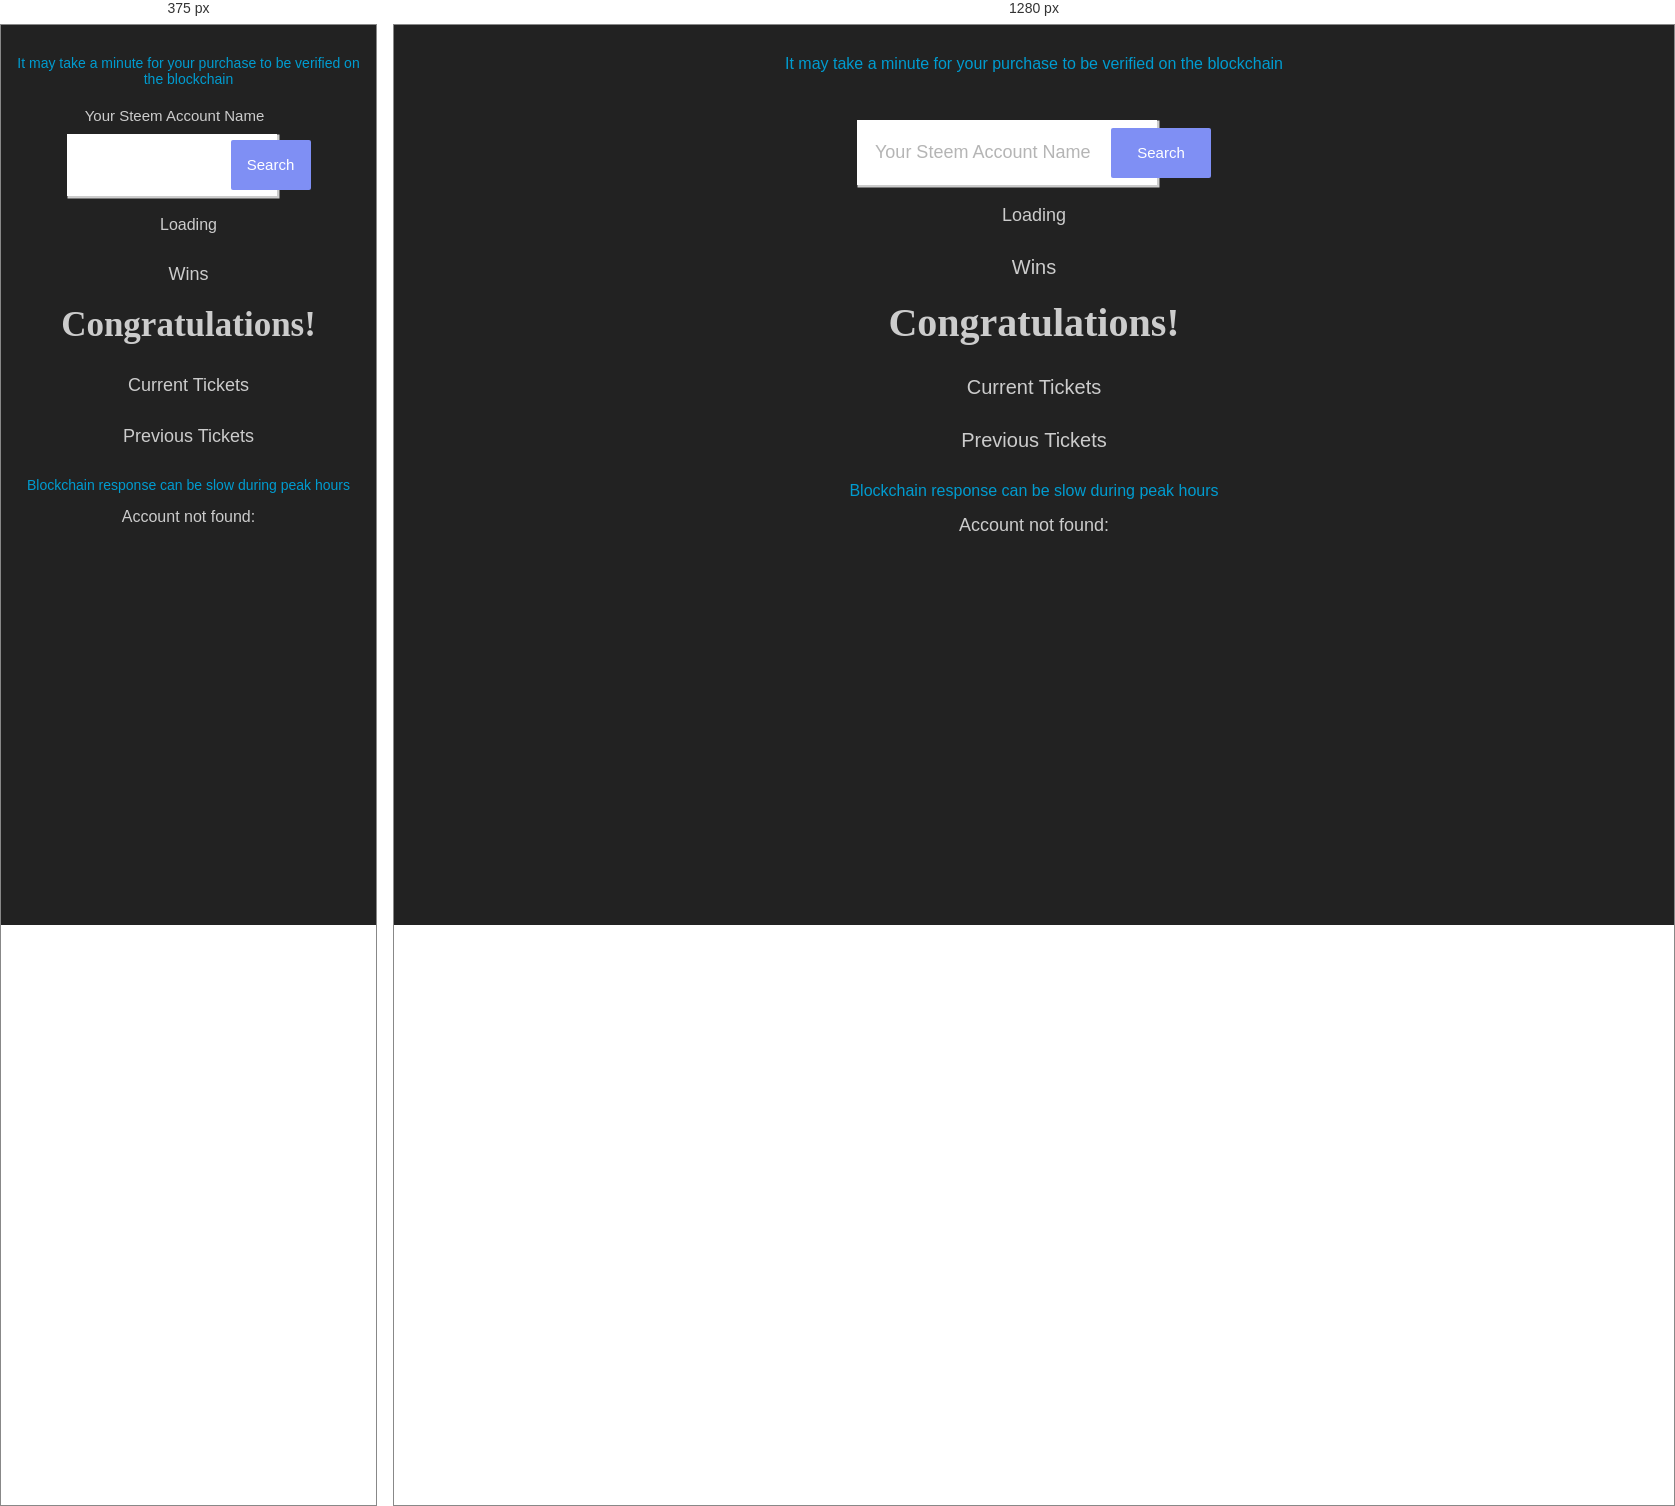
Rendered at 375 px and 1280 px, left to right.

<!-- file: yourTickets.html -->
<html>

<head>
    <meta charset="utf-8" />
    <title>Your Tickets</title>

    <link href="https://fonts.googleapis.com/css?family=Caveat" rel="stylesheet">
    <link href="https://fonts.googleapis.com/css?family=Ubuntu" rel="stylesheet">
    <link href="https://fonts.googleapis.com/css?family=Open+Sans:800" rel="stylesheet">

    <link rel="stylesheet" type="text/css" href="scripts/yourTickets.css" />
    <link rel="stylesheet" type="text/css" href="scripts/loading.css">
    <link rel="stylesheet" href="https://use.fontawesome.com/releases/v5.2.0/css/all.css" integrity="sha384-hWVjflwFxL6sNzntih27bfxkr27PmbbK/iSvJ+a4+0owXq79v+lsFkW54bOGbiDQ" crossorigin="anonymous">
    <script src="https://cdn.steemjs.com/lib/latest/steem.min.js"></script>

    <script type="text/javascript" src="scripts/steemNode.js"></script>
    <script type="text/javascript" src="scripts/sortSteem.js"></script>
    <script type="text/javascript" src="scripts/steemHistory.js"></script>
    <script type="text/javascript" src="scripts/steemTransfers.js"></script>
    <script type="text/javascript" src="scripts/watcher.js"></script>
    <script type="text/javascript" src="scripts/slottoSettings.js"></script>
    <script type="text/javascript" src="scripts/prizeSender.js"></script>
    <script type="text/javascript" src="scripts/yourTickets.js"></script>
    <script type="text/javascript" src="scripts/slowLoad.js"></script>
</head>

<body>
    <div class="smallLetters">It may take a minute for your purchase to be verified on the blockchain</div>

    <div class="container" id="buttonWrapper">
        <div class="container__item">
            <div class="formDesc">Your Steem Account Name</div>
            <input id="accountName" type="text" class="form__field" placeholder="Your Steem Account Name" />
            <button id="findButton" onclick="findYourTickets();" type="button" class="sbtn sbtn--primary sbtn--inside">Search</button>
        </div>
        <div class="container__item container__item--bottom">
        </div>
    </div>

    <div id="loadingIcon" class="ticketStatus">
        <div id="loadingText">Loading</div>
        <div>
            <div class="lds-dual-ring"></div>
        </div>
    </div>

    <!--list of all your tickets-->
    <div id="ticketsData">
        <div class="ticketType">Wins</div>
        <div id="congrats" class="celebration">Congratulations!</div>
        <div id="wins" class="ticketStatus"></div>

        <div class="ticketType">Current Tickets</div>
        <div id="currentTickets" class="ticketStatus"></div>

        <div class="ticketType">Previous Tickets</div>
        <div id="previousTickets" class="ticketStatus"></div>
    </div>

    <div id="canBeSlow" class="smallLetters">Blockchain response can be slow during peak hours</div>

    <div class="ticketStatus" id="notFound">Account not found: </div>

    <script>
        initTicketStatus();
    </script>

</body>

</html>

/* @media block from scripts/yourTickets.css */
@media only screen and (min-width: 100px) {
    .formDesc {
        text-align: center;
        color: #ccc;
        font-size: 15px;
        font-family: 'Ubuntu', sans-serif;
        padding: 0 28px 10px 0;
    }
    .form__field {
        width: 210px;
        background: #fff;
        color: #a3a3a3;
        font-family: 'Ubuntu', sans-serif;
        font-size: 16px;
        border: 0;
        outline: 0;
        padding: 22px 18px;
        box-shadow: 1.5px 1.5px 0 1px #ccc;
    }
     ::placeholder {
        /* Chrome, Firefox, Opera, Safari 10.1+ */
        color: #a3a3a3;
        opacity: 0;
        /* Firefox */
    }
    .ticketStatus {
        text-align: center;
        color: #ccc;
        font-size: 16px;
        font-family: 'Ubuntu', sans-serif;
        margin: 15px 0 22px 0;
    }
    .ticketType {
        text-align: center;
        color: #ccc;
        font-size: 18px;
        font-family: 'Open Sans', sans-serif;
        margin: 30px 0 0 0;
    }
    .celebration {
        text-align: center;
        color: #ccc;
        font-size: 35px;
        font-family: 'Caveat', cursive;
        margin: 20px;
        font-weight: bold;
    }
    .sbtn {
        display: inline-block;
        background: transparent;
        color: inherit;
        font-family: 'Ubuntu', sans-serif;
        font-size: 15px;
        border: 0;
        outline: 0;
        padding: 0;
        transition: all 200ms ease-in;
        cursor: pointer;
        height: 50px;
        width: 80px;
    }
    .smallLetters {
        text-align: center;
        color: #009cd0;
        font-size: 14px;
        font-family: 'Ubuntu', sans-serif;
        margin: 30px 0 0 0;
    }
}

/* @media block from scripts/yourTickets.css */
@media only screen and (min-width: 600px) {
    .formDesc {
        text-align: center;
        opacity: 0;
    }
    .form__field {
        width: 300px;
        background: #fff;
        color: #a3a3a3;
        font-family: 'Ubuntu', sans-serif;
        font-size: 18px;
        border: 0;
        outline: 0;
        padding: 22px 18px;
        box-shadow: 1.5px 1.5px 0 1px #ccc;
    }
     ::placeholder {
        /* Chrome, Firefox, Opera, Safari 10.1+ */
        color: #a3a3a3;
        opacity: 0.8;
        /* Firefox */
    }
    .ticketStatus {
        text-align: center;
        color: #ccc;
        font-size: 18px;
        font-family: 'Ubuntu', sans-serif;
        margin: 15px 0 22px 0;
    }
    .ticketType {
        text-align: center;
        color: #ccc;
        font-size: 20px;
        font-family: 'Open Sans', sans-serif;
        margin: 30px 0 0 0;
    }
    .celebration {
        text-align: center;
        color: #ccc;
        font-size: 40px;
        font-family: 'Caveat', cursive;
        margin: 20px;
        font-weight: bold;
    }
    .sbtn {
        display: inline-block;
        background: transparent;
        color: inherit;
        font-family: 'Ubuntu', sans-serif;
        font-size: 15px;
        border: 0;
        outline: 0;
        padding: 0;
        transition: all 200ms ease-in;
        cursor: pointer;
        height: 50px;
        width: 100px;
    }
    .smallLetters {
        text-align: center;
        color: #009cd0;
        font-size: 16px;
        font-family: 'Ubuntu', sans-serif;
        margin: 30px 0 0 0;
    }
}